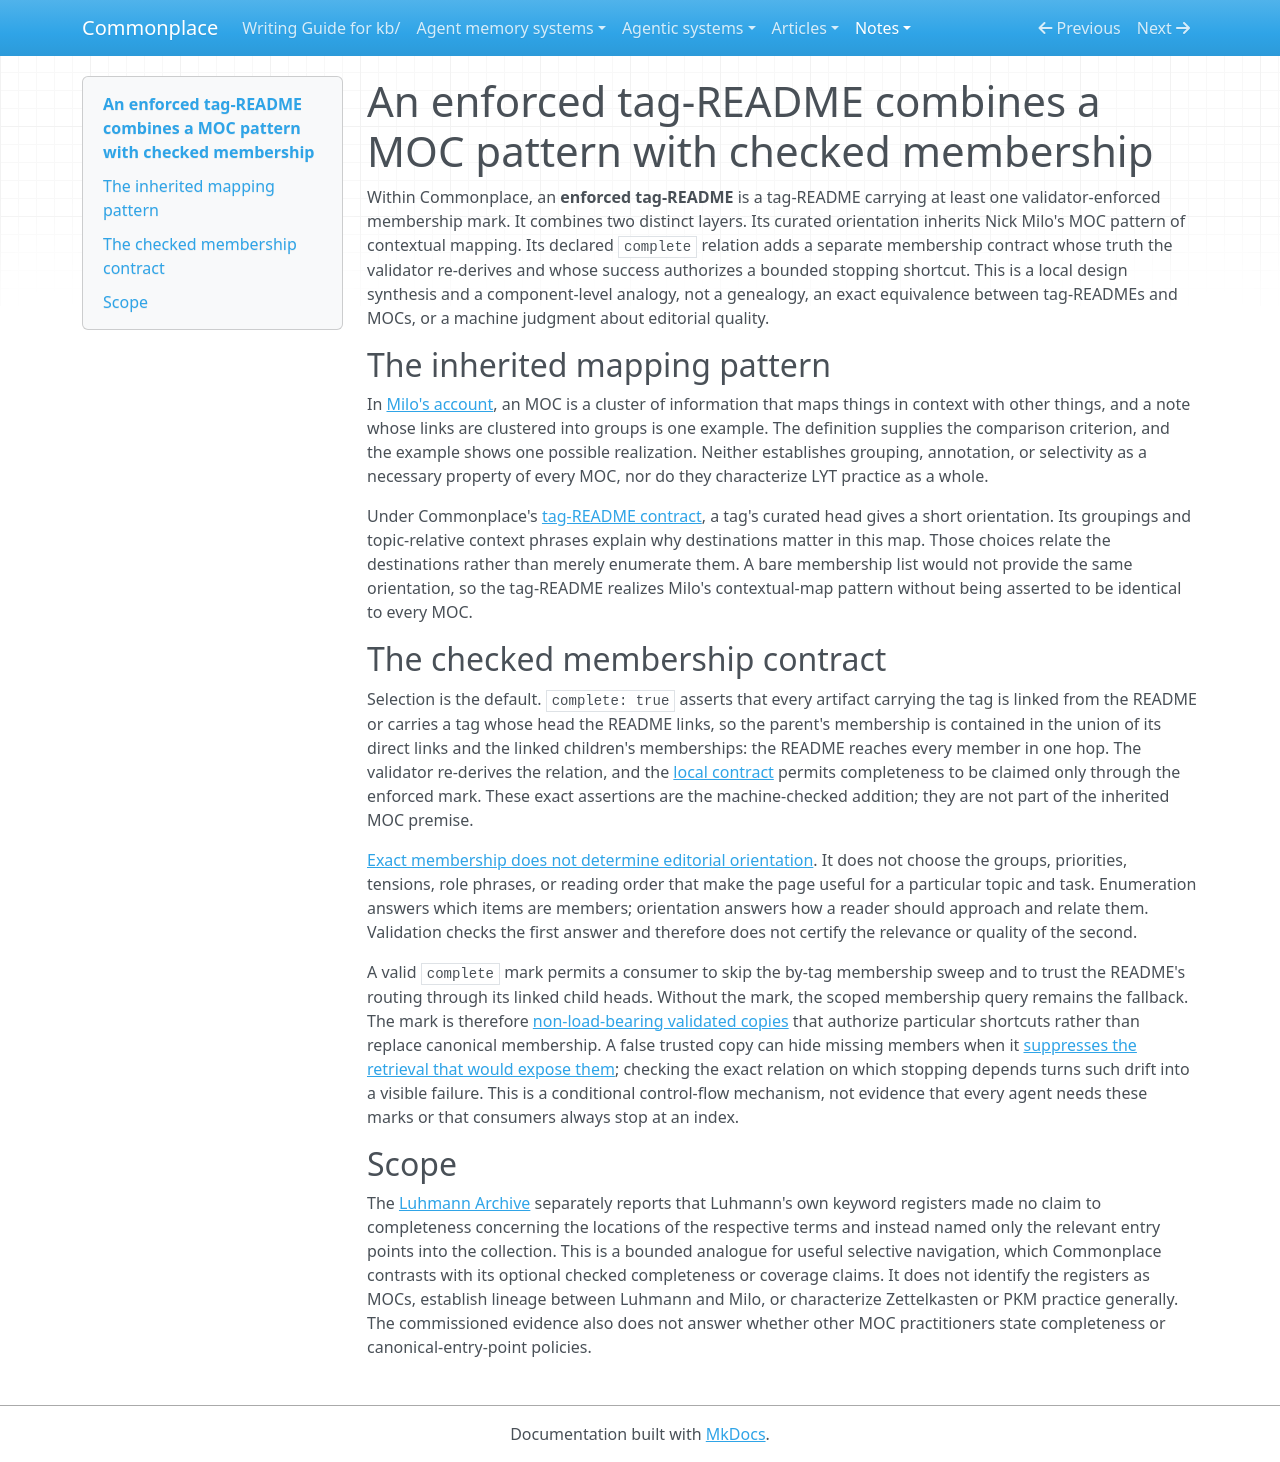

repository: zby/commonplace · page: notes/an-enforced-tag-readme-is-a-moc-with-a-machine-checked-contract/index.html · generator: mkdocs

---
description: "A Commonplace tag-README can inherit Milo's contextual mapping pattern while validation checks only its declared membership relations, not editorial quality."
type: types/note.md
traits: [title-as-claim, has-external-sources]
tags: [kb-maintenance, document-system, curation]
---

# An enforced tag-README combines a MOC pattern with checked membership

Within Commonplace, an **enforced tag-README** is a tag-README carrying at least
one validator-enforced membership mark. It combines two distinct layers. Its
curated orientation inherits Nick Milo's MOC pattern of contextual mapping. Its
declared `complete` relation adds a separate membership contract
whose truth the validator re-derives and whose success authorizes a bounded
stopping shortcut. This is a local design synthesis and a component-level
analogy, not a genealogy, an exact equivalence between tag-READMEs and MOCs, or
a machine judgment about editorial quality.

## The inherited mapping pattern

In [Milo's account](../sources/nick-milo-mocs-definition.ingest.md), an MOC is a
cluster of information that maps things in context with other things, and a
note whose links are clustered into groups is one example. The definition
supplies the comparison criterion, and the example shows one possible
realization. Neither establishes grouping, annotation, or selectivity as a
necessary property of every MOC, nor do they characterize LYT practice as a
whole.

Under Commonplace's [tag-README contract](../types/tag-readme.md), a tag's
curated head gives a short orientation. Its groupings and topic-relative
context phrases explain why destinations matter in this map. Those choices
relate the destinations rather than merely enumerate them. A bare membership
list would not provide the same orientation, so the tag-README realizes Milo's
contextual-map pattern without being asserted to be identical to every MOC.

## The checked membership contract

Selection is the default. `complete: true` asserts that every artifact carrying
the tag is linked from the README or carries a tag whose head the README links,
so the parent's membership is contained in the union of its direct links and
the linked children's memberships: the README reaches every member in one hop.
The validator re-derives the relation, and the [local
contract](../types/tag-readme.md) permits completeness to be claimed only
through the enforced mark. These exact assertions
are the machine-checked addition; they are not part of the inherited MOC
premise.

[Exact membership does not determine editorial
orientation](./index-completeness-does-not-determine-editorial-orientation.md).
It does not choose the groups, priorities, tensions, role phrases, or reading
order that make the page useful for a particular topic and task. Enumeration
answers which items are members; orientation answers how a reader should
approach and relate them. Validation checks the first answer and therefore does
not certify the relevance or quality of the second.

A valid `complete` mark permits a consumer to skip the by-tag membership sweep
and to trust the README's routing through its linked child heads. Without the
mark, the scoped membership query remains the fallback. The mark is therefore [non-load-bearing validated
copies](./a-derived-copy-of-recomputable-truth-must-be-checked-or-absent.md)
that authorize particular shortcuts rather than replace canonical membership.
A false trusted copy can hide missing members when it [suppresses the retrieval
that would expose
them](./indexes-lower-recall-when-they-suppress-retrieval-that-would-find-more.md);
checking the exact relation on which stopping depends turns such drift into a
visible failure. This is a conditional control-flow mechanism, not evidence
that every agent needs these marks or that consumers always stop at an index.

## Scope

The [Luhmann
Archive](../sources/luhmann-archive-schlagwortregister.ingest.md) separately
reports that Luhmann's own keyword registers made no claim to completeness
concerning the locations of the respective terms and instead named only the
relevant entry points into the collection. This is a bounded analogue for
useful selective navigation, which Commonplace contrasts with its optional
checked completeness or coverage claims. It does not identify the registers as
MOCs, establish lineage between Luhmann and Milo, or characterize Zettelkasten
or PKM practice generally. The commissioned evidence also does not answer
whether other MOC practitioners state completeness or canonical-entry-point
policies.
